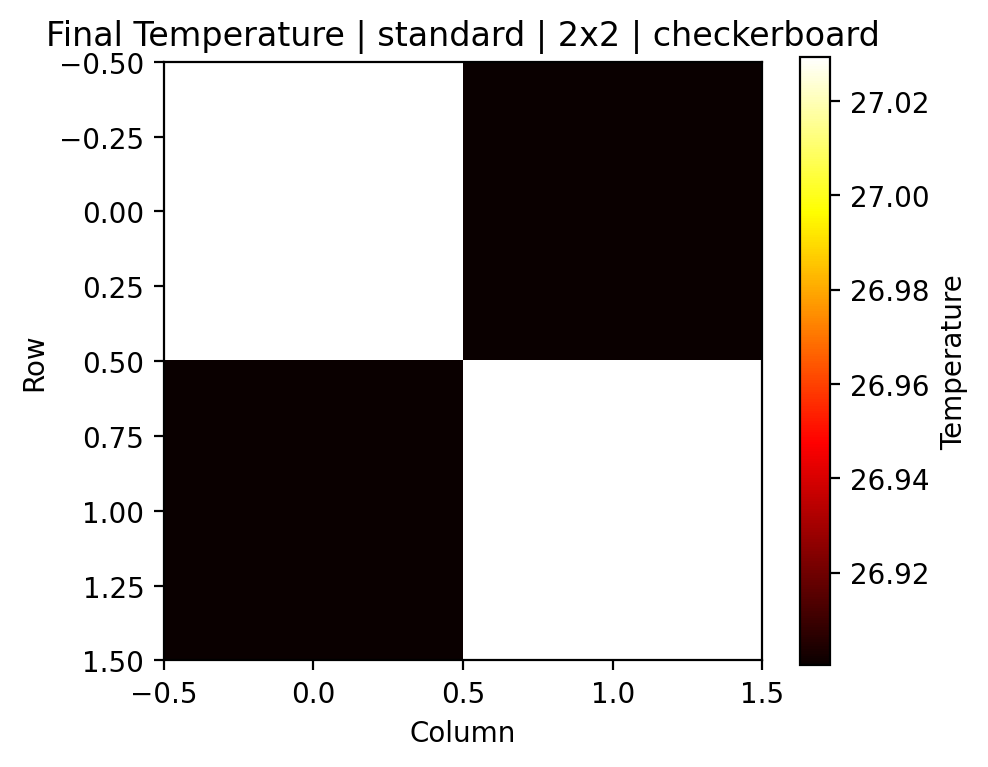

The table this chart was drawn from, first rows:
0, 1
27.03, 26.9
26.9, 27.03
